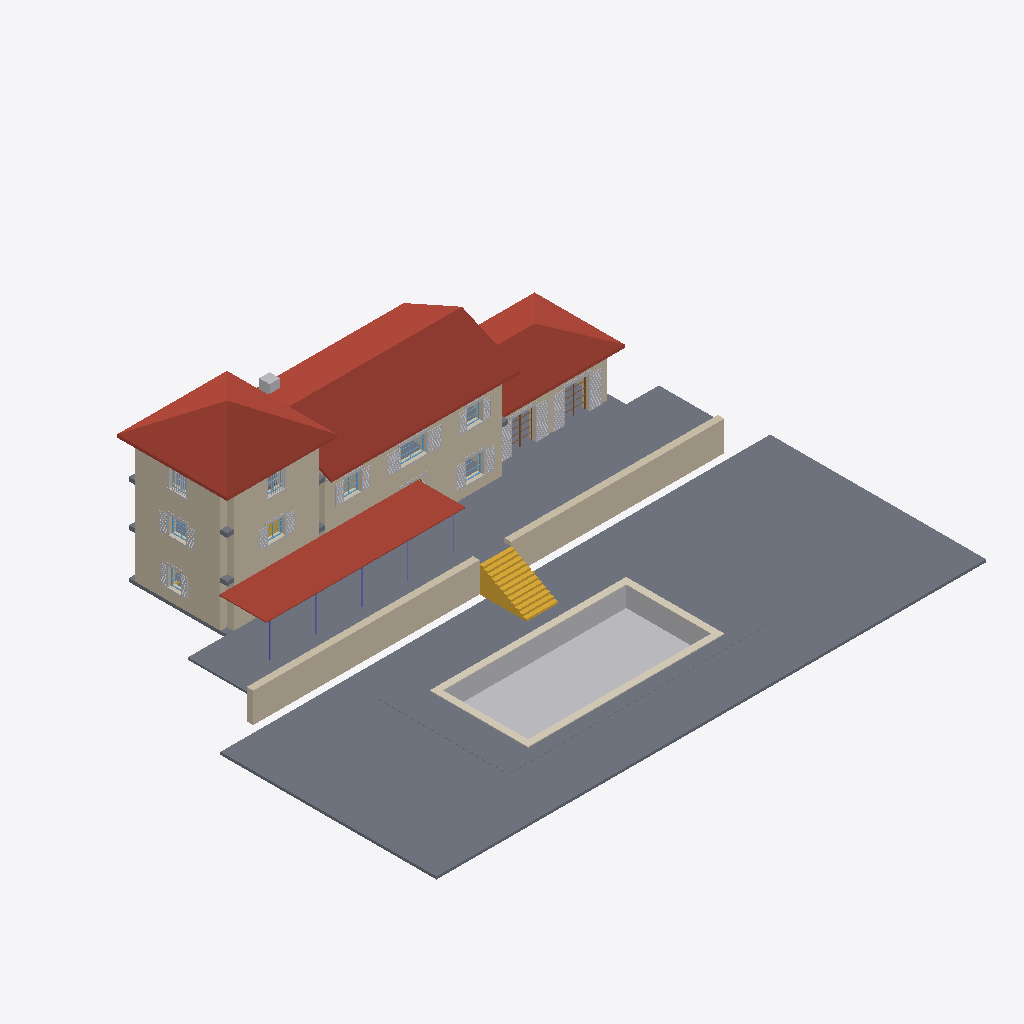
Isometric view of an IFC building model (IFC-SPF (STEP), schema IFC4, length unit millimetre), seen from the south-west, elements coloured by IFC class: 25 other elements (light grey), 9 windows (light blue), 8 walls (beige), 6 slabs (grey), 5 columns (violet), 4 roofs (red-brown), 2 stairs (yellow), 2 doors (brown), 1 covering (cream).
Extent 42.0 m × 30.4 m × 15.5 m (x, y, z). Storeys (4): LP at -1.98 m; L0 at 0.00 m; L1 at 3.50 m; L2 at 6.70 m. Elements (241): 84 IfcBeam, 31 IfcBuildingElementProxy, 29 IfcWall, 20 IfcWindow, 17 IfcShadingDevice, 11 IfcDoor, 9 IfcLightFixture, 8 IfcCovering, 7 IfcSlab, 6 IfcOutlet, 5 IfcColumn, 5 IfcFurniture.

HEADER;
FILE_DESCRIPTION(('ViewDefinition[DesignTransferView]'),'2;1');
FILE_NAME('/dev/null','2026-09-04T17:14:12-04:00',(''),(''),'IfcOpenShell 0.8.5','IfcOpenShell 0.8.5','Nobody');
FILE_SCHEMA(('IFC4'));
ENDSEC;
DATA;
#1=IFCPROJECT('0RP$A3GRP5jRTBJxBXQS4C',$,'bastide-montfuron',$,$,$,$,(#10),#5);
#12=IFCSITE('1YqPezATjCGOshaO91T$FH',$,'Site',$,$,$,$,$,$,$,$,$,$,$);
#13=IFCBUILDING('2HwHOXaar5b8ZqmbqlMBEM',$,'bastide-montfuron',$,$,$,$,$,$,$,$,$);
#16=IFCBUILDINGSTOREY('3pYTUbYpTA3eVj0E$q2lw7',$,'L0',$,$,#27,$,$,$,0.0);
#28=IFCBUILDINGSTOREY('2dXMmDFmH4TeC1gVLkOkKk',$,'L1',$,$,#38,$,$,$,3500.0);
#39=IFCBUILDINGSTOREY('3JoWERDXn2OwNDSemf1uWD',$,'L2',$,$,#49,$,$,$,6700.0);
#50=IFCBUILDINGSTOREY('0Fo9vaH$52zeBdTeAVljA6',$,'LP',$,$,#60,$,$,$,-1980.0);
#28536=IFCSLAB('2zIbDqIRP4khqiiIviN3YE',$,'GD',$,$,#28582,#28572,$,$);
#25383=IFCSLAB('2q0GWegpL5swbBmJ1svHlf',$,'TR',$,$,#25409,#25399,$,$);
#23646=IFCROOF('3hrinmiJP33ASjLtZrw6B9',$,'RM',$,$,#23680,#23670,$,$);
#25683=IFCBUILDINGELEMENTPROXY('3xAdNNwcjDr8vsuvOzUMr2',$,'PL',$,$,#25725,#25715,$,$);
#28479=IFCSLAB('2wSojQw_92q9zC5pZzRBvz',$,'PD',$,$,#28525,#28515,$,$);
#23474=IFCROOF('3VU8qxPyX0UeiysSvJj1Sh',$,'RT',$,$,#23504,#23494,$,$);
#24358=IFCROOF('0$CdyvMWv4ewTew8o14GSZ',$,'RP',$,$,#24384,#24374,$,$);
#184=IFCWALL('2Qxr2_ja1EuBkQn2PYoJhm',$,'TW',$,$,#205,#195,$,$);
#25420=IFCWALL('21t_CG3g1Cn8AxDqwH293r',$,'RW1',$,$,#25442,#25431,$,$);
#25461=IFCWALL('1RxYK9y9T14wDuWclmG5ct',$,'RW2',$,$,#25482,#25472,$,$);
#23839=IFCROOF('2UhpnNQkv0Feq4$bRSNfPk',$,'RK',$,$,#23873,#23863,$,$);
#224=IFCWALL('0BmyLpVGbFXhDy8AYDgvrm',$,'MS',$,$,#245,#235,$,$);
#61=IFCWALL('3QF8FLtKL2Tu7vcXe19MA4',$,'TS',$,$,#83,#72,$,$);
#25745=IFCCOVERING('10F8rbMLTDNu_g1doaW6it',$,'PL.coping',$,$,#25791,#25781,$,$);
#19773=IFCSLAB('04UZ499L148xcm7kmZiJfv',$,'F0',$,$,#19815,#19805,$,$);
#25501=IFCSTAIR('2pC0LxGbDDOBaGgMLsoX0X',$,'ST0',$,$,#25659,#25649,$,$);
#344=IFCWALL('0t4_uMD453c8rfS5wSeZ5h',$,'KS',$,$,#365,#355,$,$);
#15768=IFCSHADINGDEVICE('0RdBLiYzT9qxnnGMFE4$hz',$,'D4.shutters',$,$,#16766,#16756,$,$);
#14446=IFCSHADINGDEVICE('0q0Zt4OVjAtwre1c1feeMq',$,'D3.shutters',$,$,#15444,#15434,$,$);
#19828=IFCSLAB('3Hem2Hqlv9ZggrSRv9t5uA',$,'F1',$,$,#19882,#19872,$,$);
#3898=IFCSHADINGDEVICE('1$VItDIM5FNxSMxxwLY4uN',$,'N4.shutters',$,$,#4464,#4454,$,$);
#2147=IFCSHADINGDEVICE('1RyPVB7mjAbOqtelAG5jSv',$,'N2.shutters',$,$,#2809,#2799,$,$);
#3071=IFCSHADINGDEVICE('06$Jwzzqz8JfGod$3LmKyA',$,'N3.shutters',$,$,#3637,#3627,$,$);
#5991=IFCSHADINGDEVICE('10fTfHqhbAVR_DyiAw$l$I',$,'N6.shutters',$,$,#6557,#6547,$,$);
#7996=IFCSHADINGDEVICE('24SMbLIZnFw9AGy9$33Rnz',$,'N9.shutters',$,$,#8562,#8552,$,$);
#18585=IFCCHIMNEY('2svad7_W1FqgSyjWzzTc8K',$,'CH',$,$,#18611,#18601,$,$);
#4725=IFCSHADINGDEVICE('2yRQE8_O5B3e73tnNV8ddp',$,'N5.shutters',$,$,#5291,#5281,$,$);
#19893=IFCSLAB('3PA1McwA9FQg6CA0J5ikYW',$,'F2',$,$,#19939,#19929,$,$);
#7169=IFCSHADINGDEVICE('3Fzy4omUj7PvUIr56QJXRH',$,'N8.shutters',$,$,#7735,#7725,$,$);
#3825=IFCBUILDINGELEMENTPROXY('1qSz1Ej459L8tyJf8BrIzA',$,'N4.surround',$,$,#3887,#3877,$,$);
#15460=IFCDOOR('2bFLLlR1T0_wnRaSk1Y4UY',$,'D4',$,$,#15678,#15668,$,$,$,$,$,$);
#2074=IFCBUILDINGELEMENTPROXY('1pXCZewpDF3xouzRDHiXeZ',$,'N2.surround',$,$,#2136,#2126,$,$);
#14138=IFCDOOR('0lXbO5H7rFQuog4sPtEoUn',$,'D3',$,$,#14356,#14346,$,$,$,$,$,$);
#5918=IFCBUILDINGELEMENTPROXY('3B8UJSumnAzvkBEGO78__X',$,'N6.surround',$,$,#5980,#5970,$,$);
#7923=IFCBUILDINGELEMENTPROXY('3JduwIED5FEBqLXH95Qe6O',$,'N9.surround',$,$,#7985,#7975,$,$);
#6779=IFCBUILDINGELEMENTPROXY('1Ba4MWQEf28vcqrtPuan6S',$,'N7.grille',$,$,#6913,#6903,$,$);
#8783=IFCBUILDINGELEMENTPROXY('3cehpxPlH73B9KHxhTQIEd',$,'N10.grille',$,$,#8917,#8907,$,$);
#14385=IFCBUILDINGELEMENTPROXY('2lRqvXzRrA9ul0Qw7ZhRsL',$,'D3.surround',$,$,#14435,#14425,$,$);
#15707=IFCBUILDINGELEMENTPROXY('2HPi8CFArCiuNFQiCCi71G',$,'D4.surround',$,$,#15757,#15747,$,$);
#4652=IFCBUILDINGELEMENTPROXY('2sFa2oIP51UeRpxpBGHlGy',$,'N5.surround',$,$,#4714,#4704,$,$);
#6706=IFCBUILDINGELEMENTPROXY('3pNN2pUx52NgYeBjtgntYj',$,'N7.surround',$,$,#6768,#6758,$,$);
#8710=IFCBUILDINGELEMENTPROXY('29SB5eyCX3txSmUlHbHrL7',$,'N10.surround',$,$,#8772,#8762,$,$);
#3653=IFCWINDOW('0XmbM256bDFhdqfdK$jiM8',$,'N4',$,$,#3799,#3789,$,$,$,$,$,$);
#2998=IFCBUILDINGELEMENTPROXY('0z4FX_AazCxBGewDxQ_kld',$,'N3.surround',$,$,#3060,#3050,$,$);
#7096=IFCBUILDINGELEMENTPROXY('1UMuA3cjr8ZRFm9s$MQ_Mq',$,'N8.surround',$,$,#7158,#7148,$,$);
#19268=IFCWALL('2_GUfUxpn2R8TZnZWJzHwl',$,'PB1',$,$,#19289,#19279,$,$);
#914=IFCBUILDINGELEMENTPROXY('2b5xAokg534h5EGUWVNJCv',$,'D1.surround',$,$,#964,#954,$,$);
#2825=IFCWINDOW('1GNWX0c6j2$gV70pS7m6ba',$,'N3',$,$,#2972,#2961,$,$,$,$,$,$);
#18974=IFCSTAIR('1unk9MsXz1LBy73x3zklCa',$,'ST2',$,$,#19204,#19194,$,$);
#1902=IFCWINDOW('3X9xOEs7n50QA14PHpziVH',$,'N2',$,$,#2048,#2038,$,$,$,$,$,$);
#5746=IFCWINDOW('3lq2m_Bq55wgXuEj0UPu$r',$,'N6',$,$,#5892,#5882,$,$,$,$,$,$);
#7751=IFCWINDOW('1qOLCYGl90PRz90qxVbWt2',$,'N9',$,$,#7897,#7887,$,$,$,$,$,$);
#24592=IFCCOLUMN('2at21i2Sj68gEZwdAej6jh',$,'PP2',$,$,#24770,#24760,$,$);
#24780=IFCCOLUMN('2ms$q8Qiz9FP8oUeWqeC04',$,'PP3',$,$,#24958,#24948,$,$);
#24404=IFCCOLUMN('0WuI2d01j7YQrrQhusQkDf',$,'PP1',$,$,#24582,#24572,$,$);
#6924=IFCWINDOW('2$iDKoH7bDMwhAhVdjKz$m',$,'N8',$,$,#7070,#7060,$,$,$,$,$,$);
#4480=IFCWINDOW('1atRqqZcXFVwYiyHkRl30Z',$,'N5',$,$,#4626,#4616,$,$,$,$,$,$);
#6573=IFCWINDOW('0Rdm7svm5E_QVoWO7Ih3xA',$,'N7',$,$,#6680,#6669,$,$,$,$,$,$);
#8578=IFCWINDOW('0Z24RMiMb1ug9Vk7ikh1Ro',$,'N10',$,$,#8684,#8674,$,$,$,$,$,$);
#24968=IFCCOLUMN('0EdDadDvnCoR52OyCcVE$r',$,'PP4',$,$,#25146,#25136,$,$);
#25156=IFCCOLUMN('10_FDzxBX3ROtEhVnZCH2B',$,'PP5',$,$,#25334,#25324,$,$);
#19348=IFCWALL('02s3KbgXz2HvWhPfc05Tef',$,'PB3',$,$,#19369,#19359,$,$);
ENDSEC;
